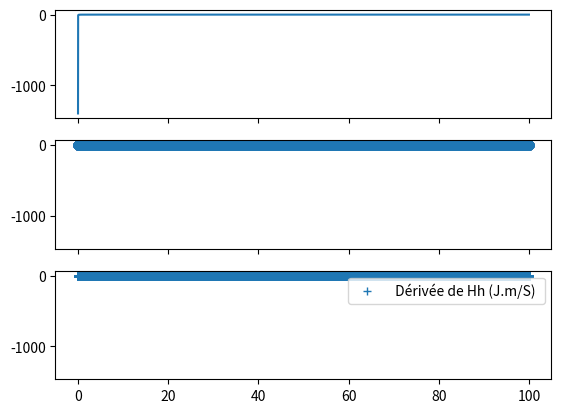

The matplotlib source for this figure:

import numpy as np 
import matplotlib.pyplot as plt 


##PARAMETRES DU PROBLEME

# Parametres physiques : Unité U.S.I 
U_gaussian = 30*(10**(3))
B_gaussian = 10*(10**(-9))
#Parametres de modelisation 

N = 12 #Exposant du k_max

P = int(1e5) #Indice de discretisation du temps
T = 100 #Temps total de modélisation
h = T/P


def CI(V,B) : 
    for i in range(N):
        V[0][i] = U_gaussian*np.sqrt(2*np.pi)*np.random.normal(scale = 8*k[i])/(2*k[i])
        B[0][i] = B_gaussian*np.sqrt(2*np.pi)*np.random.normal(scale = 8*k[i])/(2*k[i])
    return V, B


############## Partie intégration ###############

k0 = 0.04
v0 = np.ones(N, dtype = complex)
b0 = np.zeros(N, dtype = complex)
di = 0
k = np.array([k0*(2**i) for i in range(N)])
dt = T/P
nu = 1
eta = 1


U = np.zeros((P, N), dtype=complex)
B = np.zeros((P, N), dtype=complex)


# /!\ ATTENTION, les p qui vont suivre ne font pas reférence a la coquille n mais au p'ieme temps d'integration et le n correspond a la n'ieme coquille
# Chaque couple dans V et B contient 2 listes, qui correspondent a toutes les couches au temps tp


def NL(V, B):
    V_grand = np.zeros(N+4, dtype = complex)
    B_grand = np.zeros(N+4, dtype = complex)
    V_grand[2: N+2] = V  # On a donc V_grand = [0, 0, V, 0, 0]
    B_grand[2: N+2] = B

    Vn1 = V_grand[3: N+3] #Vn+1
    Vn2 = V_grand[4: N+4] #Vn+2
    Vm1 = V_grand[1: N+1] #Vn-1
    Vm2 = V_grand[0: N] #Vn-2

    Bn1 = B_grand[3: N+3]
    Bn2 = B_grand[4: N+4]
    Bm1 = B_grand[1: N+1]
    Bm2 = B_grand[0: N]

    NLV = 1j*k*np.conj(Vn1*Vn2 - Bn1*Bn2 -1/4*(Vm1*Vn1 - Bm1*Bn1) -1/8*(Vm1*Vm2 -Bm1*Bm2)) # calcul de la première equatiob (4) pour les N couches (a temps fixé)

    signe = np.array([(-1)**(i+1) for i in range(N)]) # pour avoir le (-1)**n
    terme1 = 1j*k/6*np.conj( (Vn1*Bn2 - Bn1*Vn2) + (Vm1*Bn1 - Bm1*Vn1) + (Vm2*Bm1 - Bm2*Vm1)) # calcul de la deuxième equation (5) pour les N couches (a temps fixé)
    terme2 = signe*di*1j*k**2*np.conj(Bn1*Bn2 - Bm1*Bn1/4 - Bm2*Bm1/8)
    NLB = terme1 + terme2

    return NLV, NLB


expV = np.exp(-nu*(k**2)*dt) #lissage pour V 
expB = np.exp(-eta*(k**2)*dt)

#initialisation (méthode d'Euler pour calculer le terme au temps t1)
U[0] = v0
B[0] = b0

NLV, NLB = NL(v0, b0)

Vmain = v0*expV + dt*NLV*expV #euler
Bmain = b0*expB + dt*NLB*expB
U[1] = Vmain
B[1] = Bmain
fapV, fapB = NLV, NLB

for i in range(2, P):
    NLV, NLB = NL(Vmain, Bmain)
    V_2 = Vmain*expV + dt*(3/2*NLV*expV - 1/2*fapV*expV) 
    B_2 = Bmain*expB + dt*(3/2*NLB*expB - 1/2*fapB*expB)
    fapV, fapB = NLV, NLB  #(f(tp, ap), on l'avait calculé, on le sauvegarde pour le prochain calcul
    Vmain = V_2
    Bmain = B_2
    U[i] = Vmain   # on enregistre les valeurs au cours du temps
    B[i] = Bmain


################# Partie invariant ################


def invariant(V, B):
    l_E  = np.zeros(P)
    l_Hm = np.zeros(P)
    l_Hh = np.zeros(P)

    for i in range(P):
        for j in range(N):
            mod2_V = np.abs(V[i][j])**2   
            mod2_B = np.abs(B[i][j])**2  
            croise = (np.conj(V[i][j]) * B[i][j]).real  

            l_E[i]  += (mod2_V + mod2_B) / 2
            l_Hm[i] += ((-1)**(j+1)) * mod2_B / (2 * k[j])
            l_Hh[i] += ((-1)**(j+1) * di**2 * k[j] * mod2_V + di * 2 * croise) / 2
    d_E = np.gradient(l_E,h)
    d_Hm = np.gradient(l_Hm,h)
    d_Hh = np.gradient(l_Hh,h)
    
    moy_dE = np.mean(d_E)
    moy_dHm = np.mean(d_Hm)
    moy_dHh = np.mean(d_Hh)
    
    l_T = [ h*i for i in range(P)]
    return [l_E,l_Hm,l_Hh,d_E,d_Hm,d_Hh,moy_dE,moy_dHm,moy_dHh,l_T]


def show_inv (V : list, B : list ):
    
    l_E, l_Hm, l_Hh, d_E, d_Hm, d_Hh, moy_dE, moy_dHm, moy_dHh, l_T = invariant(V, B)
    
    print("Moyenne de la derivée de E :", moy_dE,"J/s")
    print("Moyenne de la derivée de Hm :", moy_dHm,"J.m/s")
    print("Moyenne de la derivée de Hh :", moy_dHh,"J.m/s")
    
    fig, axs = plt.subplots(3, sharex=True, sharey=True)
    axs[0].plot(l_T,d_E, label = " Dérivée de E (J/s) ")
    axs[1].plot(l_T,d_Hm, 'o', label = " Dérivée de Hm (J.m/s) ")
    axs[2].plot(l_T,d_Hh, '+', label = " Dérivée de Hh (J.m/S) ")
    plt.legend()
    plt.show()

def moy_E_k(V,B):
    E_k = invariant(V,B)[6][10]
    moy_E_k = [ np.mean(E_k[:][i]) for i in range(N)]
    return moy_E_k

def show_E_k(V,B):
    plt.figure()
    plt.plot(k,moy_E_k(V,B))
    plt.xscale('log')
    plt.yscale('log')
    plt.xlabel("Wavenumber")
    plt.ylabel("Spectral Energy (J.m/s)")
    plt.show()


print(U)
show_inv(U, B)
